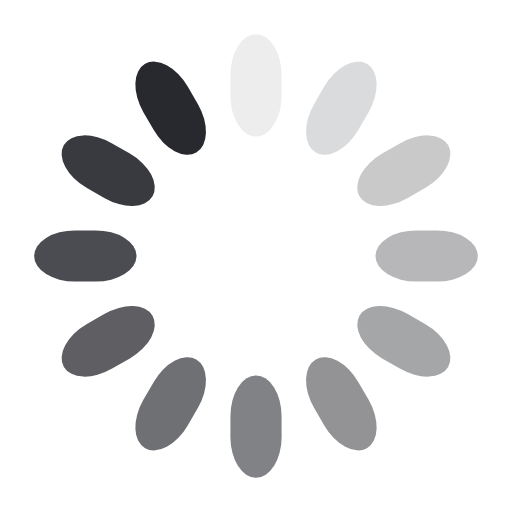
t = 0.00 s
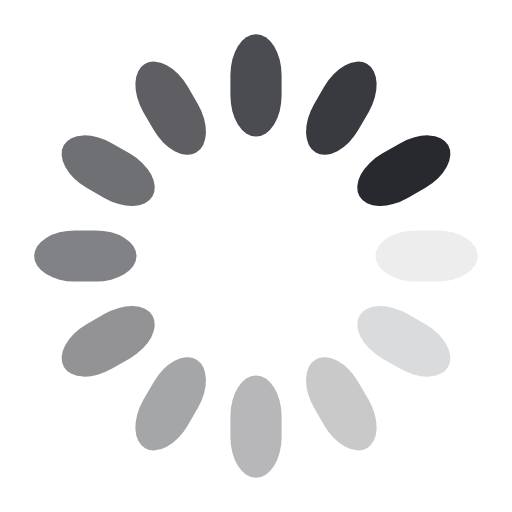
t = 0.25 s
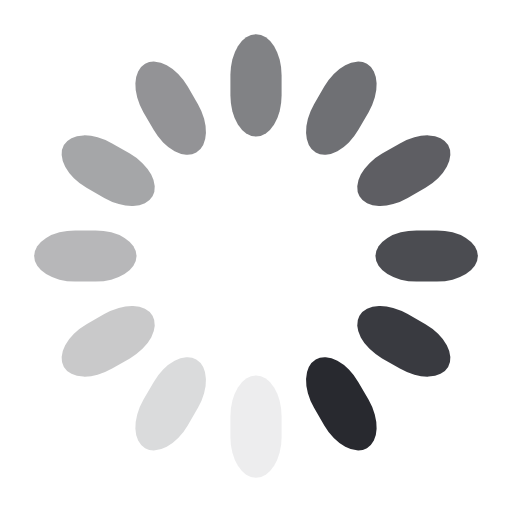
t = 0.50 s
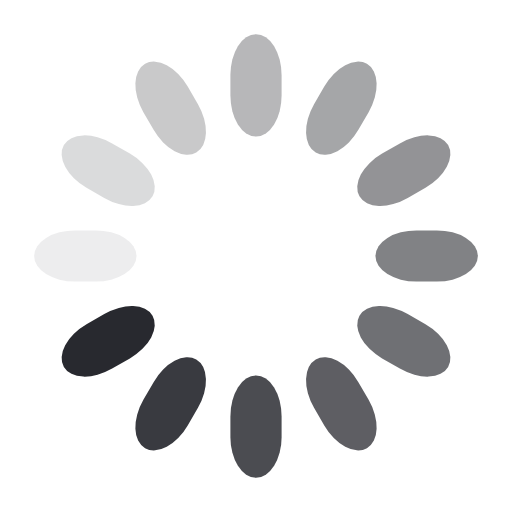
t = 0.75 s

The animated SVG that drew these frames (rendered in a browser with its animation timeline set to each time). Animation: 12 SMIL elements (animate=12); one cycle of 1.00 s, repeats indefinitely.

<svg class="lds-spinner" 
  width="25px"  
  height="25px"  
  xmlns="http://www.w3.org/2000/svg" 
  xmlns:xlink="http://www.w3.org/1999/xlink" 
  viewBox="20 20 60 60" 
  preserveAspectRatio="xMidYMid" 
  style="background: none;"><g 
  transform="rotate(0 50 50)">
  <rect x="47" y="24" rx="9.4" ry="4.8" width="6" height="12" fill="#28292f">
    <animate attributeName="opacity" values="1;0" keyTimes="0;1" dur="1s" begin="-0.9166666666666666s" repeatCount="indefinite"></animate>
  </rect>
</g><g transform="rotate(30 50 50)">
  <rect x="47" y="24" rx="9.4" ry="4.8" width="6" height="12" fill="#28292f">
    <animate attributeName="opacity" values="1;0" keyTimes="0;1" dur="1s" begin="-0.8333333333333334s" repeatCount="indefinite"></animate>
  </rect>
</g><g transform="rotate(60 50 50)">
  <rect x="47" y="24" rx="9.4" ry="4.8" width="6" height="12" fill="#28292f">
    <animate attributeName="opacity" values="1;0" keyTimes="0;1" dur="1s" begin="-0.75s" repeatCount="indefinite"></animate>
  </rect>
</g><g transform="rotate(90 50 50)">
  <rect x="47" y="24" rx="9.4" ry="4.8" width="6" height="12" fill="#28292f">
    <animate attributeName="opacity" values="1;0" keyTimes="0;1" dur="1s" begin="-0.6666666666666666s" repeatCount="indefinite"></animate>
  </rect>
</g><g transform="rotate(120 50 50)">
  <rect x="47" y="24" rx="9.4" ry="4.8" width="6" height="12" fill="#28292f">
    <animate attributeName="opacity" values="1;0" keyTimes="0;1" dur="1s" begin="-0.5833333333333334s" repeatCount="indefinite"></animate>
  </rect>
</g><g transform="rotate(150 50 50)">
  <rect x="47" y="24" rx="9.4" ry="4.8" width="6" height="12" fill="#28292f">
    <animate attributeName="opacity" values="1;0" keyTimes="0;1" dur="1s" begin="-0.5s" repeatCount="indefinite"></animate>
  </rect>
</g><g transform="rotate(180 50 50)">
  <rect x="47" y="24" rx="9.4" ry="4.8" width="6" height="12" fill="#28292f">
    <animate attributeName="opacity" values="1;0" keyTimes="0;1" dur="1s" begin="-0.4166666666666667s" repeatCount="indefinite"></animate>
  </rect>
</g><g transform="rotate(210 50 50)">
  <rect x="47" y="24" rx="9.4" ry="4.8" width="6" height="12" fill="#28292f">
    <animate attributeName="opacity" values="1;0" keyTimes="0;1" dur="1s" begin="-0.3333333333333333s" repeatCount="indefinite"></animate>
  </rect>
</g><g transform="rotate(240 50 50)">
  <rect x="47" y="24" rx="9.4" ry="4.8" width="6" height="12" fill="#28292f">
    <animate attributeName="opacity" values="1;0" keyTimes="0;1" dur="1s" begin="-0.25s" repeatCount="indefinite"></animate>
  </rect>
</g><g transform="rotate(270 50 50)">
  <rect x="47" y="24" rx="9.4" ry="4.8" width="6" height="12" fill="#28292f">
    <animate attributeName="opacity" values="1;0" keyTimes="0;1" dur="1s" begin="-0.16666666666666666s" repeatCount="indefinite"></animate>
  </rect>
</g><g transform="rotate(300 50 50)">
  <rect x="47" y="24" rx="9.4" ry="4.8" width="6" height="12" fill="#28292f">
    <animate attributeName="opacity" values="1;0" keyTimes="0;1" dur="1s" begin="-0.08333333333333333s" repeatCount="indefinite"></animate>
  </rect>
</g><g transform="rotate(330 50 50)">
  <rect x="47" y="24" rx="9.4" ry="4.8" width="6" height="12" fill="#28292f">
    <animate attributeName="opacity" values="1;0" keyTimes="0;1" dur="1s" begin="0s" repeatCount="indefinite"></animate>
  </rect>
</g></svg>
